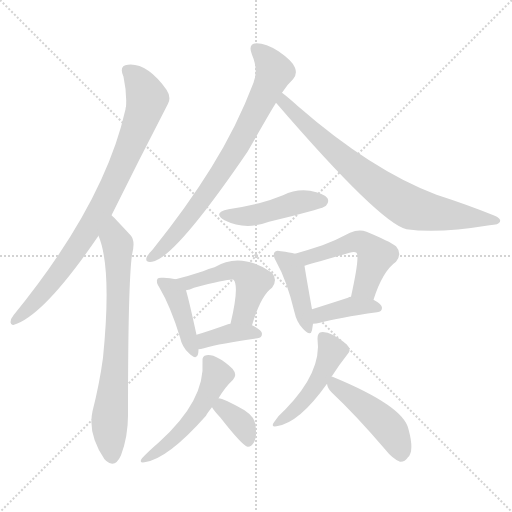
t = 0.00 s
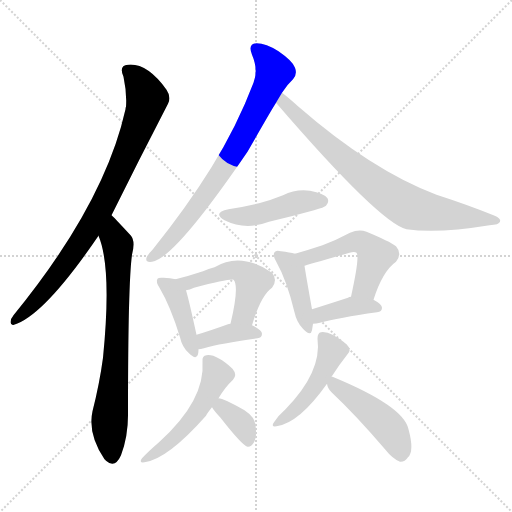
t = 2.05 s
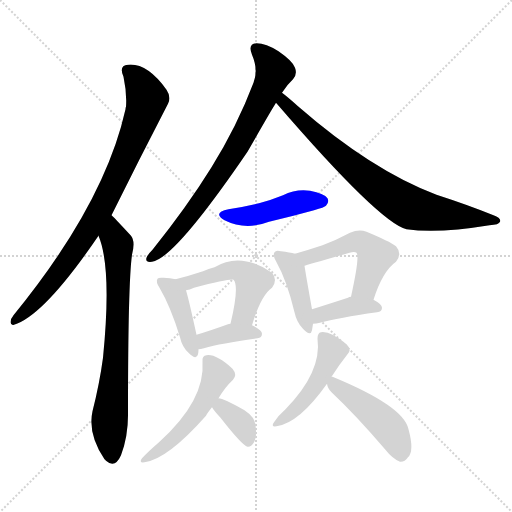
t = 4.10 s
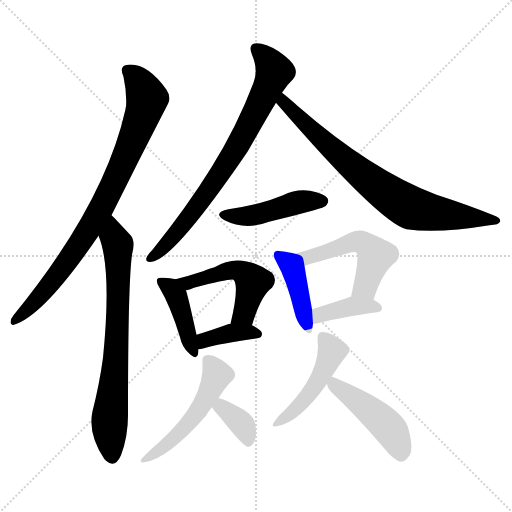
t = 6.15 s
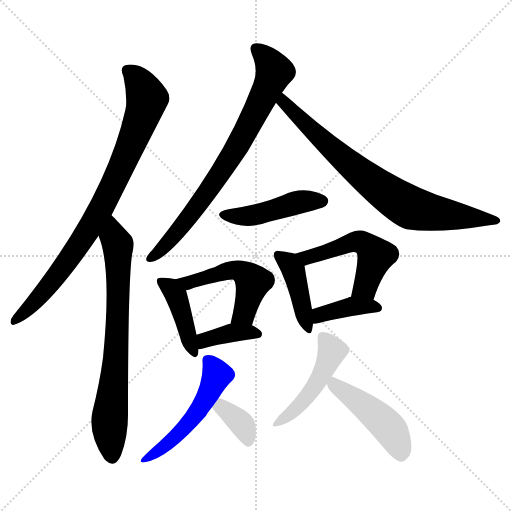
t = 8.20 s
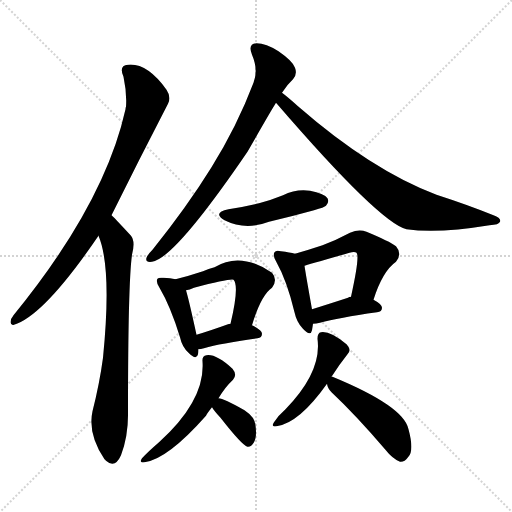
t = 10.25 s

The animated SVG that drew these frames (rendered in a browser with its animation timeline set to each time). Animation: 15 CSS @keyframes rules; one cycle of 10.25 s.

<svg version="1.1" viewBox="0 0 1024 1024" xmlns="http://www.w3.org/2000/svg">
  <g stroke="lightgray" stroke-dasharray="1,1" stroke-width="1" transform="scale(4, 4)">
    <line x1="0" y1="0" x2="256" y2="256"></line>
    <line x1="256" y1="0" x2="0" y2="256"></line>
    <line x1="128" y1="0" x2="128" y2="256"></line>
    <line x1="0" y1="128" x2="256" y2="128"></line>
  </g>
<g transform="scale(1, -1) translate(0, -900)">
   <style type="text/css">
    @keyframes keyframes0 {
      from {
       stroke: blue;
       stroke-dashoffset: 847;
       stroke-width: 128;
       }
       73% {
       animation-timing-function: step-end;
       stroke: blue;
       stroke-dashoffset: 0;
       stroke-width: 128;
       }
       to {
       stroke: black;
       stroke-width: 1024;
       }
       }
       #make-me-a-hanzi-animation-0 {
         animation: keyframes0 0.939290s both;
         animation-delay: 0.000000s;
         animation-timing-function: linear;
       }
    @keyframes keyframes1 {
      from {
       stroke: blue;
       stroke-dashoffset: 732;
       stroke-width: 128;
       }
       70% {
       animation-timing-function: step-end;
       stroke: blue;
       stroke-dashoffset: 0;
       stroke-width: 128;
       }
       to {
       stroke: black;
       stroke-width: 1024;
       }
       }
       #make-me-a-hanzi-animation-1 {
         animation: keyframes1 0.845703s both;
         animation-delay: 0.939290s;
         animation-timing-function: linear;
       }
    @keyframes keyframes2 {
      from {
       stroke: blue;
       stroke-dashoffset: 764;
       stroke-width: 128;
       }
       71% {
       animation-timing-function: step-end;
       stroke: blue;
       stroke-dashoffset: 0;
       stroke-width: 128;
       }
       to {
       stroke: black;
       stroke-width: 1024;
       }
       }
       #make-me-a-hanzi-animation-2 {
         animation: keyframes2 0.871745s both;
         animation-delay: 1.784993s;
         animation-timing-function: linear;
       }
    @keyframes keyframes3 {
      from {
       stroke: blue;
       stroke-dashoffset: 775;
       stroke-width: 128;
       }
       72% {
       animation-timing-function: step-end;
       stroke: blue;
       stroke-dashoffset: 0;
       stroke-width: 128;
       }
       to {
       stroke: black;
       stroke-width: 1024;
       }
       }
       #make-me-a-hanzi-animation-3 {
         animation: keyframes3 0.880697s both;
         animation-delay: 2.656738s;
         animation-timing-function: linear;
       }
    @keyframes keyframes4 {
      from {
       stroke: blue;
       stroke-dashoffset: 455;
       stroke-width: 128;
       }
       60% {
       animation-timing-function: step-end;
       stroke: blue;
       stroke-dashoffset: 0;
       stroke-width: 128;
       }
       to {
       stroke: black;
       stroke-width: 1024;
       }
       }
       #make-me-a-hanzi-animation-4 {
         animation: keyframes4 0.620280s both;
         animation-delay: 3.537435s;
         animation-timing-function: linear;
       }
    @keyframes keyframes5 {
      from {
       stroke: blue;
       stroke-dashoffset: 417;
       stroke-width: 128;
       }
       58% {
       animation-timing-function: step-end;
       stroke: blue;
       stroke-dashoffset: 0;
       stroke-width: 128;
       }
       to {
       stroke: black;
       stroke-width: 1024;
       }
       }
       #make-me-a-hanzi-animation-5 {
         animation: keyframes5 0.589355s both;
         animation-delay: 4.157715s;
         animation-timing-function: linear;
       }
    @keyframes keyframes6 {
      from {
       stroke: blue;
       stroke-dashoffset: 501;
       stroke-width: 128;
       }
       62% {
       animation-timing-function: step-end;
       stroke: blue;
       stroke-dashoffset: 0;
       stroke-width: 128;
       }
       to {
       stroke: black;
       stroke-width: 1024;
       }
       }
       #make-me-a-hanzi-animation-6 {
         animation: keyframes6 0.657715s both;
         animation-delay: 4.747070s;
         animation-timing-function: linear;
       }
    @keyframes keyframes7 {
      from {
       stroke: blue;
       stroke-dashoffset: 376;
       stroke-width: 128;
       }
       55% {
       animation-timing-function: step-end;
       stroke: blue;
       stroke-dashoffset: 0;
       stroke-width: 128;
       }
       to {
       stroke: black;
       stroke-width: 1024;
       }
       }
       #make-me-a-hanzi-animation-7 {
         animation: keyframes7 0.555990s both;
         animation-delay: 5.404785s;
         animation-timing-function: linear;
       }
    @keyframes keyframes8 {
      from {
       stroke: blue;
       stroke-dashoffset: 420;
       stroke-width: 128;
       }
       58% {
       animation-timing-function: step-end;
       stroke: blue;
       stroke-dashoffset: 0;
       stroke-width: 128;
       }
       to {
       stroke: black;
       stroke-width: 1024;
       }
       }
       #make-me-a-hanzi-animation-8 {
         animation: keyframes8 0.591797s both;
         animation-delay: 5.960775s;
         animation-timing-function: linear;
       }
    @keyframes keyframes9 {
      from {
       stroke: blue;
       stroke-dashoffset: 512;
       stroke-width: 128;
       }
       63% {
       animation-timing-function: step-end;
       stroke: blue;
       stroke-dashoffset: 0;
       stroke-width: 128;
       }
       to {
       stroke: black;
       stroke-width: 1024;
       }
       }
       #make-me-a-hanzi-animation-9 {
         animation: keyframes9 0.666667s both;
         animation-delay: 6.552572s;
         animation-timing-function: linear;
       }
    @keyframes keyframes10 {
      from {
       stroke: blue;
       stroke-dashoffset: 386;
       stroke-width: 128;
       }
       56% {
       animation-timing-function: step-end;
       stroke: blue;
       stroke-dashoffset: 0;
       stroke-width: 128;
       }
       to {
       stroke: black;
       stroke-width: 1024;
       }
       }
       #make-me-a-hanzi-animation-10 {
         animation: keyframes10 0.564128s both;
         animation-delay: 7.219238s;
         animation-timing-function: linear;
       }
    @keyframes keyframes11 {
      from {
       stroke: blue;
       stroke-dashoffset: 511;
       stroke-width: 128;
       }
       62% {
       animation-timing-function: step-end;
       stroke: blue;
       stroke-dashoffset: 0;
       stroke-width: 128;
       }
       to {
       stroke: black;
       stroke-width: 1024;
       }
       }
       #make-me-a-hanzi-animation-11 {
         animation: keyframes11 0.665853s both;
         animation-delay: 7.783366s;
         animation-timing-function: linear;
       }
    @keyframes keyframes12 {
      from {
       stroke: blue;
       stroke-dashoffset: 355;
       stroke-width: 128;
       }
       54% {
       animation-timing-function: step-end;
       stroke: blue;
       stroke-dashoffset: 0;
       stroke-width: 128;
       }
       to {
       stroke: black;
       stroke-width: 1024;
       }
       }
       #make-me-a-hanzi-animation-12 {
         animation: keyframes12 0.538900s both;
         animation-delay: 8.449219s;
         animation-timing-function: linear;
       }
    @keyframes keyframes13 {
      from {
       stroke: blue;
       stroke-dashoffset: 469;
       stroke-width: 128;
       }
       60% {
       animation-timing-function: step-end;
       stroke: blue;
       stroke-dashoffset: 0;
       stroke-width: 128;
       }
       to {
       stroke: black;
       stroke-width: 1024;
       }
       }
       #make-me-a-hanzi-animation-13 {
         animation: keyframes13 0.631673s both;
         animation-delay: 8.988118s;
         animation-timing-function: linear;
       }
    @keyframes keyframes14 {
      from {
       stroke: blue;
       stroke-dashoffset: 464;
       stroke-width: 128;
       }
       60% {
       animation-timing-function: step-end;
       stroke: blue;
       stroke-dashoffset: 0;
       stroke-width: 128;
       }
       to {
       stroke: black;
       stroke-width: 1024;
       }
       }
       #make-me-a-hanzi-animation-14 {
         animation: keyframes14 0.627604s both;
         animation-delay: 9.619792s;
         animation-timing-function: linear;
       }
</style>
<path d="M 223.0 469.5 Q 278.0 580.5 336.0 692.5 Q 343.0 705.5 333.0 720.5 Q 294.0 774.5 256.0 770.5 Q 237.0 769.5 247.0 746.5 Q 254.0 713.5 252.0 686.5 Q 251.0 685.5 251.0 681.5 Q 209.0 492.5 27.0 269.5 Q 21.0 262.5 21.0 255.5 Q 22.0 248.5 28.0 250.5 Q 88.0 268.5 197.0 428.5 L 223.0 469.5 Z" fill="lightgray"></path> 
<path d="M 197.0 428.5 Q 224.0 364.5 206.0 184.5 Q 199.0 132.5 185.0 77.5 Q 175.0 32.5 209.0 -18.5 Q 210.0 -18.5 212.0 -21.5 Q 230.0 -37.5 242.0 -10.5 Q 257.0 29.5 256.0 76.5 Q 256.0 332.5 264.0 390.5 Q 271.0 417.5 262.0 428.5 Q 225.0 468.5 223.0 469.5 C 202.0 490.5 187.0 456.5 197.0 428.5 Z" fill="lightgray"></path> 
<path d="M 564.0 714.5 Q 574.0 730.5 586.0 741.5 Q 595.0 751.5 590.0 764.5 Q 586.0 777.5 557.0 797.5 Q 532.0 813.5 513.0 813.5 Q 495.0 812.5 504.0 790.5 Q 517.0 760.5 507.0 734.5 Q 474.0 647.5 423.0 565.5 Q 374.0 486.5 305.0 400.5 Q 295.0 390.5 293.0 384.5 Q 290.0 374.5 304.0 376.5 Q 349.0 382.5 495.0 596.5 Q 543.0 680.5 552.0 694.5 L 564.0 714.5 Z" fill="lightgray"></path> 
<path d="M 552.0 694.5 Q 759.0 454.5 813.0 441.5 Q 876.0 432.5 979.0 449.5 Q 998.0 450.5 1000.0 456.5 Q 1003.0 463.5 987.0 469.5 Q 935.0 490.5 873.0 510.5 Q 743.0 559.5 596.0 687.5 Q 575.0 706.5 564.0 714.5 C 540.0 733.5 532.0 717.5 552.0 694.5 Z" fill="lightgray"></path> 
<path d="M 457.0 481.5 Q 424.0 474.5 449.0 459.5 Q 491.0 438.5 538.0 456.5 Q 581.0 466.5 628.0 479.5 Q 649.0 485.5 652.0 488.5 Q 659.0 495.5 655.0 503.5 Q 648.0 513.5 620.0 518.5 Q 592.0 522.5 566.0 509.5 Q 544.0 500.5 518.0 493.5 Q 490.0 486.5 457.0 481.5 Z" fill="lightgray"></path> 
<path d="M 351.0 341.5 Q 341.0 344.5 327.0 344.5 Q 317.0 345.5 315.0 342.5 Q 311.0 336.5 319.0 324.5 Q 341.0 287.5 360.0 225.5 Q 364.0 206.5 377.0 194.5 Q 393.0 178.5 396.0 191.5 Q 397.0 195.5 397.0 201.5 L 393.0 230.5 Q 378.0 299.5 372.0 319.5 C 367.0 337.5 367.0 337.5 351.0 341.5 Z" fill="lightgray"></path> 
<path d="M 504.0 249.5 Q 522.0 309.5 544.0 324.5 Q 556.0 340.5 544.0 354.5 Q 481.0 397.5 429.0 365.5 Q 417.0 362.5 406.0 357.5 Q 379.0 348.5 351.0 341.5 C 322.0 334.5 343.0 312.5 372.0 319.5 Q 379.0 320.5 388.0 324.5 Q 461.0 343.5 467.0 340.5 Q 479.0 328.5 461.0 252.5 C 454.0 223.5 495.0 220.5 504.0 249.5 Z" fill="lightgray"></path> 
<path d="M 397.0 201.5 Q 401.0 201.5 408.0 203.5 Q 442.0 213.5 515.0 223.5 Q 524.0 224.5 524.0 232.5 Q 524.0 239.5 504.0 249.5 L 461.0 252.5 Q 457.0 252.5 456.0 251.5 Q 420.0 238.5 393.0 230.5 C 364.0 221.5 367.0 198.5 397.0 201.5 Z" fill="lightgray"></path> 
<path d="M 590.0 392.5 Q 580.0 395.5 562.0 397.5 Q 552.0 400.5 549.0 395.5 Q 545.0 389.5 552.0 377.5 Q 574.0 338.5 589.0 275.5 Q 593.0 256.5 605.0 243.5 Q 621.0 225.5 624.0 239.5 Q 625.0 245.5 626.0 252.5 L 624.0 281.5 Q 612.0 348.5 609.0 368.5 C 606.0 388.5 606.0 388.5 590.0 392.5 Z" fill="lightgray"></path> 
<path d="M 747.0 300.5 Q 765.0 357.5 792.0 376.5 Q 805.0 392.5 792.0 407.5 Q 779.0 417.5 733.0 436.5 Q 718.0 442.5 700.0 434.5 Q 672.0 419.5 645.0 409.5 Q 618.0 400.5 590.0 392.5 C 561.0 384.5 580.0 360.5 609.0 368.5 Q 612.0 369.5 699.0 394.5 Q 709.0 397.5 713.0 394.5 Q 720.0 387.5 702.0 306.5 C 696.0 277.5 738.0 272.5 747.0 300.5 Z" fill="lightgray"></path> 
<path d="M 626.0 252.5 Q 632.0 252.5 640.0 254.5 Q 676.0 264.5 754.0 275.5 Q 764.0 276.5 764.0 284.5 Q 764.0 291.5 747.0 300.5 L 702.0 306.5 Q 698.0 306.5 696.0 304.5 Q 656.0 291.5 624.0 281.5 C 595.0 272.5 596.0 250.5 626.0 252.5 Z" fill="lightgray"></path> 
<path d="M 437.0 103.5 Q 450.0 125.5 466.0 140.5 Q 475.0 150.5 465.0 162.5 Q 432.0 192.5 413.0 189.5 Q 404.0 188.5 405.0 177.5 Q 411.0 99.5 318.0 15.5 Q 296.0 -3.5 284.0 -16.5 Q 277.0 -26.5 289.0 -24.5 Q 335.0 -18.5 412.0 68.5 Q 415.0 74.5 424.0 85.5 L 437.0 103.5 Z" fill="lightgray"></path> 
<path d="M 424.0 85.5 Q 428.0 78.5 441.0 64.5 Q 484.0 9.5 495.0 6.5 Q 502.0 5.5 508.0 15.5 Q 514.0 25.5 511.0 49.5 Q 510.0 65.5 489.0 79.5 Q 447.0 103.5 437.0 103.5 C 410.0 107.5 410.0 107.5 424.0 85.5 Z" fill="lightgray"></path> 
<path d="M 663.0 146.5 Q 679.0 171.5 695.0 191.5 Q 704.0 200.5 693.0 211.5 Q 660.0 238.5 642.0 235.5 Q 635.0 234.5 635.0 222.5 Q 644.0 156.5 571.0 81.5 Q 556.0 68.5 548.0 55.5 Q 541.0 45.5 553.0 47.5 Q 598.0 53.5 654.0 132.5 L 663.0 146.5 Z" fill="lightgray"></path> 
<path d="M 654.0 132.5 Q 655.0 123.5 663.0 115.5 Q 712.0 69.5 770.0 1.5 Q 785.0 -17.5 800.0 -23.5 Q 809.0 -24.5 816.0 -14.5 Q 829.0 -2.5 817.0 41.5 Q 808.0 87.5 665.0 146.5 L 663.0 146.5 C 649.0 150.5 649.0 150.5 654.0 132.5 Z" fill="lightgray"></path> 
      <clipPath id="make-me-a-hanzi-clip-0">
      <path d="M 223.0 469.5 Q 278.0 580.5 336.0 692.5 Q 343.0 705.5 333.0 720.5 Q 294.0 774.5 256.0 770.5 Q 237.0 769.5 247.0 746.5 Q 254.0 713.5 252.0 686.5 Q 251.0 685.5 251.0 681.5 Q 209.0 492.5 27.0 269.5 Q 21.0 262.5 21.0 255.5 Q 22.0 248.5 28.0 250.5 Q 88.0 268.5 197.0 428.5 L 223.0 469.5 Z" fill="lightgray"></path>
      </clipPath>
      <path clip-path="url(#make-me-a-hanzi-clip-0)" d="M 256.0 756.5 L 276.0 739.5 L 295.0 703.5 L 239.0 557.5 L 160.0 412.5 L 74.0 300.5 L 29.0 259.5 " fill="none" id="make-me-a-hanzi-animation-0" stroke-dasharray="719 1438" stroke-linecap="round"></path>

      <clipPath id="make-me-a-hanzi-clip-1">
      <path d="M 197.0 428.5 Q 224.0 364.5 206.0 184.5 Q 199.0 132.5 185.0 77.5 Q 175.0 32.5 209.0 -18.5 Q 210.0 -18.5 212.0 -21.5 Q 230.0 -37.5 242.0 -10.5 Q 257.0 29.5 256.0 76.5 Q 256.0 332.5 264.0 390.5 Q 271.0 417.5 262.0 428.5 Q 225.0 468.5 223.0 469.5 C 202.0 490.5 187.0 456.5 197.0 428.5 Z" fill="lightgray"></path>
      </clipPath>
      <path clip-path="url(#make-me-a-hanzi-clip-1)" d="M 221.0 463.5 L 235.0 411.5 L 237.0 332.5 L 232.0 181.5 L 219.0 55.5 L 225.0 -9.5 " fill="none" id="make-me-a-hanzi-animation-1" stroke-dasharray="604 1208" stroke-linecap="round"></path>

      <clipPath id="make-me-a-hanzi-clip-2">
      <path d="M 564.0 714.5 Q 574.0 730.5 586.0 741.5 Q 595.0 751.5 590.0 764.5 Q 586.0 777.5 557.0 797.5 Q 532.0 813.5 513.0 813.5 Q 495.0 812.5 504.0 790.5 Q 517.0 760.5 507.0 734.5 Q 474.0 647.5 423.0 565.5 Q 374.0 486.5 305.0 400.5 Q 295.0 390.5 293.0 384.5 Q 290.0 374.5 304.0 376.5 Q 349.0 382.5 495.0 596.5 Q 543.0 680.5 552.0 694.5 L 564.0 714.5 Z" fill="lightgray"></path>
      </clipPath>
      <path clip-path="url(#make-me-a-hanzi-clip-2)" d="M 513.0 800.5 L 536.0 779.5 L 549.0 756.5 L 492.0 636.5 L 443.0 554.5 L 382.0 470.5 L 337.0 415.5 L 301.0 384.5 " fill="none" id="make-me-a-hanzi-animation-2" stroke-dasharray="636 1272" stroke-linecap="round"></path>

      <clipPath id="make-me-a-hanzi-clip-3">
      <path d="M 552.0 694.5 Q 759.0 454.5 813.0 441.5 Q 876.0 432.5 979.0 449.5 Q 998.0 450.5 1000.0 456.5 Q 1003.0 463.5 987.0 469.5 Q 935.0 490.5 873.0 510.5 Q 743.0 559.5 596.0 687.5 Q 575.0 706.5 564.0 714.5 C 540.0 733.5 532.0 717.5 552.0 694.5 Z" fill="lightgray"></path>
      </clipPath>
      <path clip-path="url(#make-me-a-hanzi-clip-3)" d="M 565.0 707.5 L 568.0 690.5 L 624.0 637.5 L 718.0 555.5 L 803.0 494.5 L 858.0 475.5 L 994.0 458.5 " fill="none" id="make-me-a-hanzi-animation-3" stroke-dasharray="647 1294" stroke-linecap="round"></path>

      <clipPath id="make-me-a-hanzi-clip-4">
      <path d="M 457.0 481.5 Q 424.0 474.5 449.0 459.5 Q 491.0 438.5 538.0 456.5 Q 581.0 466.5 628.0 479.5 Q 649.0 485.5 652.0 488.5 Q 659.0 495.5 655.0 503.5 Q 648.0 513.5 620.0 518.5 Q 592.0 522.5 566.0 509.5 Q 544.0 500.5 518.0 493.5 Q 490.0 486.5 457.0 481.5 Z" fill="lightgray"></path>
      </clipPath>
      <path clip-path="url(#make-me-a-hanzi-clip-4)" d="M 450.0 471.5 L 474.0 466.5 L 511.0 469.5 L 591.0 494.5 L 644.0 497.5 " fill="none" id="make-me-a-hanzi-animation-4" stroke-dasharray="327 654" stroke-linecap="round"></path>

      <clipPath id="make-me-a-hanzi-clip-5">
      <path d="M 351.0 341.5 Q 341.0 344.5 327.0 344.5 Q 317.0 345.5 315.0 342.5 Q 311.0 336.5 319.0 324.5 Q 341.0 287.5 360.0 225.5 Q 364.0 206.5 377.0 194.5 Q 393.0 178.5 396.0 191.5 Q 397.0 195.5 397.0 201.5 L 393.0 230.5 Q 378.0 299.5 372.0 319.5 C 367.0 337.5 367.0 337.5 351.0 341.5 Z" fill="lightgray"></path>
      </clipPath>
      <path clip-path="url(#make-me-a-hanzi-clip-5)" d="M 322.0 337.5 L 343.0 323.5 L 352.0 309.5 L 387.0 195.5 " fill="none" id="make-me-a-hanzi-animation-5" stroke-dasharray="289 578" stroke-linecap="round"></path>

      <clipPath id="make-me-a-hanzi-clip-6">
      <path d="M 504.0 249.5 Q 522.0 309.5 544.0 324.5 Q 556.0 340.5 544.0 354.5 Q 481.0 397.5 429.0 365.5 Q 417.0 362.5 406.0 357.5 Q 379.0 348.5 351.0 341.5 C 322.0 334.5 343.0 312.5 372.0 319.5 Q 379.0 320.5 388.0 324.5 Q 461.0 343.5 467.0 340.5 Q 479.0 328.5 461.0 252.5 C 454.0 223.5 495.0 220.5 504.0 249.5 Z" fill="lightgray"></path>
      </clipPath>
      <path clip-path="url(#make-me-a-hanzi-clip-6)" d="M 359.0 338.5 L 397.0 337.5 L 457.0 358.5 L 487.0 354.5 L 506.0 335.5 L 488.0 272.5 L 469.0 263.5 " fill="none" id="make-me-a-hanzi-animation-6" stroke-dasharray="373 746" stroke-linecap="round"></path>

      <clipPath id="make-me-a-hanzi-clip-7">
      <path d="M 397.0 201.5 Q 401.0 201.5 408.0 203.5 Q 442.0 213.5 515.0 223.5 Q 524.0 224.5 524.0 232.5 Q 524.0 239.5 504.0 249.5 L 461.0 252.5 Q 457.0 252.5 456.0 251.5 Q 420.0 238.5 393.0 230.5 C 364.0 221.5 367.0 198.5 397.0 201.5 Z" fill="lightgray"></path>
      </clipPath>
      <path clip-path="url(#make-me-a-hanzi-clip-7)" d="M 401.0 209.5 L 415.0 221.5 L 455.0 232.5 L 515.0 232.5 " fill="none" id="make-me-a-hanzi-animation-7" stroke-dasharray="248 496" stroke-linecap="round"></path>

      <clipPath id="make-me-a-hanzi-clip-8">
      <path d="M 590.0 392.5 Q 580.0 395.5 562.0 397.5 Q 552.0 400.5 549.0 395.5 Q 545.0 389.5 552.0 377.5 Q 574.0 338.5 589.0 275.5 Q 593.0 256.5 605.0 243.5 Q 621.0 225.5 624.0 239.5 Q 625.0 245.5 626.0 252.5 L 624.0 281.5 Q 612.0 348.5 609.0 368.5 C 606.0 388.5 606.0 388.5 590.0 392.5 Z" fill="lightgray"></path>
      </clipPath>
      <path clip-path="url(#make-me-a-hanzi-clip-8)" d="M 556.0 390.5 L 587.0 360.5 L 615.0 242.5 " fill="none" id="make-me-a-hanzi-animation-8" stroke-dasharray="292 584" stroke-linecap="round"></path>

      <clipPath id="make-me-a-hanzi-clip-9">
      <path d="M 747.0 300.5 Q 765.0 357.5 792.0 376.5 Q 805.0 392.5 792.0 407.5 Q 779.0 417.5 733.0 436.5 Q 718.0 442.5 700.0 434.5 Q 672.0 419.5 645.0 409.5 Q 618.0 400.5 590.0 392.5 C 561.0 384.5 580.0 360.5 609.0 368.5 Q 612.0 369.5 699.0 394.5 Q 709.0 397.5 713.0 394.5 Q 720.0 387.5 702.0 306.5 C 696.0 277.5 738.0 272.5 747.0 300.5 Z" fill="lightgray"></path>
      </clipPath>
      <path clip-path="url(#make-me-a-hanzi-clip-9)" d="M 598.0 389.5 L 623.0 386.5 L 712.0 416.5 L 732.0 411.5 L 751.0 386.5 L 731.0 326.5 L 711.0 317.5 " fill="none" id="make-me-a-hanzi-animation-9" stroke-dasharray="384 768" stroke-linecap="round"></path>

      <clipPath id="make-me-a-hanzi-clip-10">
      <path d="M 626.0 252.5 Q 632.0 252.5 640.0 254.5 Q 676.0 264.5 754.0 275.5 Q 764.0 276.5 764.0 284.5 Q 764.0 291.5 747.0 300.5 L 702.0 306.5 Q 698.0 306.5 696.0 304.5 Q 656.0 291.5 624.0 281.5 C 595.0 272.5 596.0 250.5 626.0 252.5 Z" fill="lightgray"></path>
      </clipPath>
      <path clip-path="url(#make-me-a-hanzi-clip-10)" d="M 632.0 260.5 L 640.0 270.5 L 705.0 286.5 L 755.0 284.5 " fill="none" id="make-me-a-hanzi-animation-10" stroke-dasharray="258 516" stroke-linecap="round"></path>

      <clipPath id="make-me-a-hanzi-clip-11">
      <path d="M 437.0 103.5 Q 450.0 125.5 466.0 140.5 Q 475.0 150.5 465.0 162.5 Q 432.0 192.5 413.0 189.5 Q 404.0 188.5 405.0 177.5 Q 411.0 99.5 318.0 15.5 Q 296.0 -3.5 284.0 -16.5 Q 277.0 -26.5 289.0 -24.5 Q 335.0 -18.5 412.0 68.5 Q 415.0 74.5 424.0 85.5 L 437.0 103.5 Z" fill="lightgray"></path>
      </clipPath>
      <path clip-path="url(#make-me-a-hanzi-clip-11)" d="M 418.0 177.5 L 434.0 150.5 L 393.0 71.5 L 341.0 16.5 L 292.0 -16.5 " fill="none" id="make-me-a-hanzi-animation-11" stroke-dasharray="383 766" stroke-linecap="round"></path>

      <clipPath id="make-me-a-hanzi-clip-12">
      <path d="M 424.0 85.5 Q 428.0 78.5 441.0 64.5 Q 484.0 9.5 495.0 6.5 Q 502.0 5.5 508.0 15.5 Q 514.0 25.5 511.0 49.5 Q 510.0 65.5 489.0 79.5 Q 447.0 103.5 437.0 103.5 C 410.0 107.5 410.0 107.5 424.0 85.5 Z" fill="lightgray"></path>
      </clipPath>
      <path clip-path="url(#make-me-a-hanzi-clip-12)" d="M 439.0 95.5 L 486.0 48.5 L 497.0 17.5 " fill="none" id="make-me-a-hanzi-animation-12" stroke-dasharray="227 454" stroke-linecap="round"></path>

      <clipPath id="make-me-a-hanzi-clip-13">
      <path d="M 663.0 146.5 Q 679.0 171.5 695.0 191.5 Q 704.0 200.5 693.0 211.5 Q 660.0 238.5 642.0 235.5 Q 635.0 234.5 635.0 222.5 Q 644.0 156.5 571.0 81.5 Q 556.0 68.5 548.0 55.5 Q 541.0 45.5 553.0 47.5 Q 598.0 53.5 654.0 132.5 L 663.0 146.5 Z" fill="lightgray"></path>
      </clipPath>
      <path clip-path="url(#make-me-a-hanzi-clip-13)" d="M 647.0 224.5 L 664.0 197.5 L 635.0 133.5 L 583.0 73.5 L 557.0 55.5 " fill="none" id="make-me-a-hanzi-animation-13" stroke-dasharray="341 682" stroke-linecap="round"></path>

      <clipPath id="make-me-a-hanzi-clip-14">
      <path d="M 654.0 132.5 Q 655.0 123.5 663.0 115.5 Q 712.0 69.5 770.0 1.5 Q 785.0 -17.5 800.0 -23.5 Q 809.0 -24.5 816.0 -14.5 Q 829.0 -2.5 817.0 41.5 Q 808.0 87.5 665.0 146.5 L 663.0 146.5 C 649.0 150.5 649.0 150.5 654.0 132.5 Z" fill="lightgray"></path>
      </clipPath>
      <path clip-path="url(#make-me-a-hanzi-clip-14)" d="M 664.0 140.5 L 679.0 122.5 L 776.0 46.5 L 797.0 11.5 L 801.0 -8.5 " fill="none" id="make-me-a-hanzi-animation-14" stroke-dasharray="336 672" stroke-linecap="round"></path>

</g>
</svg>
